Run: headless pygame with SDL's dummy video driver; simulated clock (each Clock.tick advances the game by its frame time, no real sleeping); random seed 0; keys injected as events and as key.get_pressed() state; no mouse input.
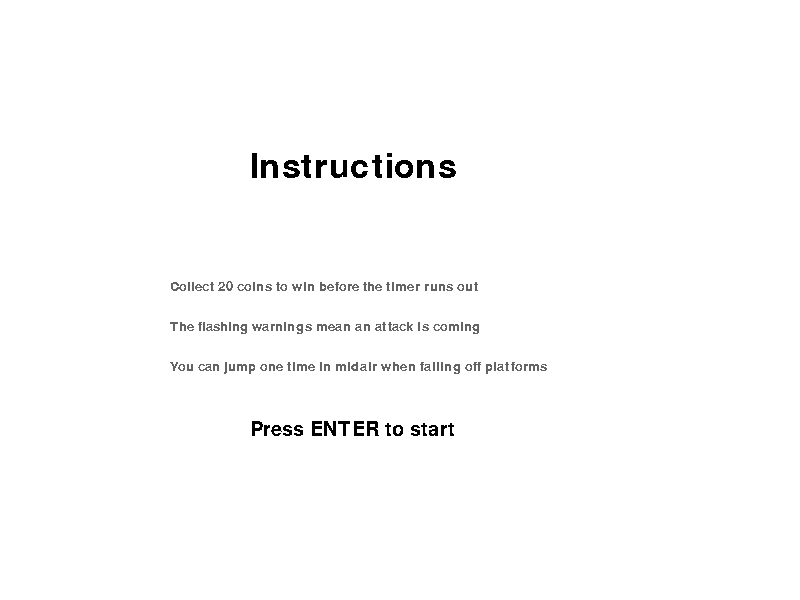
Frame 1 of 4 · flips 1–60 · no input
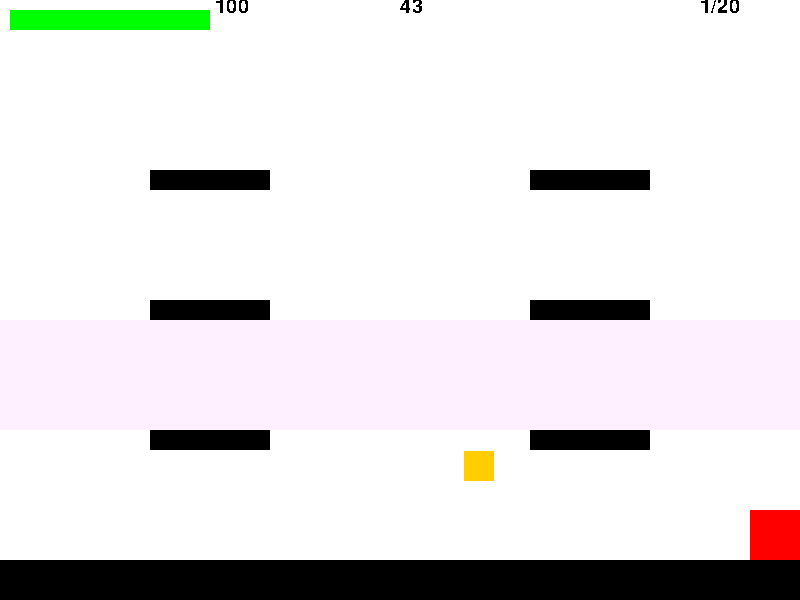
Frame 2 of 4 · flips 61–180 · tapped SPACE, RETURN · held RIGHT (→), D
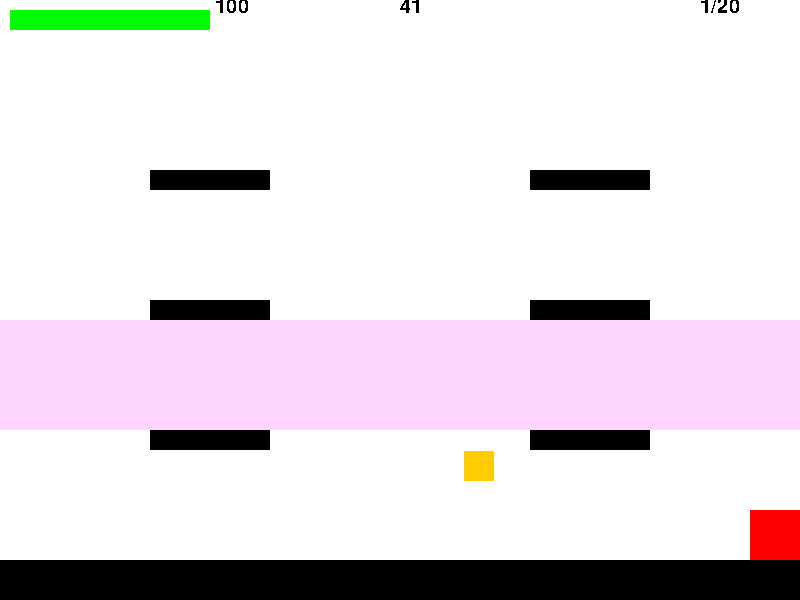
Frame 3 of 4 · flips 181–300 · held DOWN (↓), S
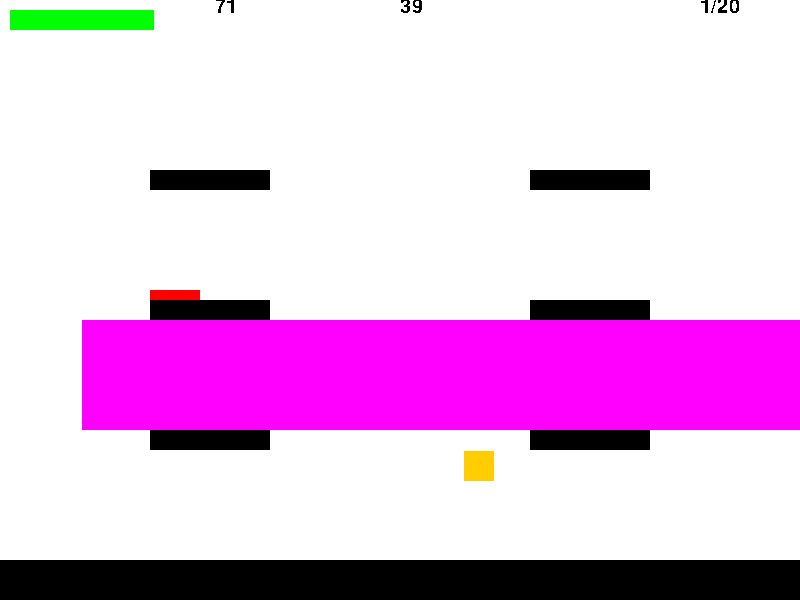
Frame 4 of 4 · flips 301–420 · held LEFT (←), A, UP (↑), W

The pygame program that drew these frames:

import random
import pygame
import sys
import math

pygame.init()
my_font = pygame.font.SysFont('Comic Sans MS', 30)
screen = pygame.display.set_mode((800, 600))
clock = pygame.time.Clock()


floor = pygame.Rect(0, 560, 800, 40)


coin = pygame.Rect(700, 500, 30, 30)
healthbar = pygame.Rect(10, 10, 200, 20)

health = 100
coins = 0
attack_positions = [450, 320, 190]



pos1 = random.choice(attack_positions)
pos2 = random.choice(attack_positions)
pos3 = random.choice(attack_positions)
pos4 = random.choice(attack_positions)
attacks = [
	pygame.Rect(-3000, pos1, 3000, 110),
	pygame.Rect(-3000, pos2, 3000, 110),
	pygame.Rect(-3000, pos3, 3000, 110),
	pygame.Rect(-3000, pos4, 3000, 110),
]
telegraphs = [
	pygame.Rect(-800, pos1, 800, 110),
	pygame.Rect(-800, pos2, 800, 110),
	pygame.Rect(-800, pos3, 800, 110),
	pygame.Rect(-800, pos4, 800, 110),
]


telegraph_surface = pygame.Surface((800, 110), pygame.SRCALPHA) #thanks to stackoverflow for this line

start_time = pygame.time.get_ticks()
attack_speed = 67
attack_started = [False, False, False, False]
attack_done = [False, False, False, False]
telegraph_started = [False, False, False, False]
telegraph_done = [False, False, False, False]
telegraph_show_times = [0, 0, 0, 0]
attack_timings = [2000, 5000, 8000, 11000]
telegraph_timings = [0, 3000, 6000, 9000]

player_rect = pygame.Rect(400, 300, 50, 50)
player_speed = 5

platform_rects = [
    pygame.Rect(150, 430, 120, 20),
    pygame.Rect(150, 300, 120, 20),
    pygame.Rect(150, 170, 120, 20),
    pygame.Rect(530, 430, 120, 20),
    pygame.Rect(530, 300, 120, 20),
    pygame.Rect(530, 170, 120, 20),
]

gravity = 0.5
velocity_y = 0
on_ground = False

title_font = pygame.font.SysFont('Comic Sans MS', 50)
small_font = pygame.font.SysFont('Comic Sans MS', 20)


on_start_screen = True

while on_start_screen:
	for event in pygame.event.get():
		if event.type == pygame.QUIT:
			pygame.quit()
			sys.exit()
		if event.type == pygame.KEYDOWN and event.key == pygame.K_RETURN:
			on_start_screen = False
	screen.fill((255, 255, 255))
	title_text = title_font.render("Instructions", False, (0, 0, 0))
	line1 = small_font.render("Collect 20 coins to win before the timer runs out", False, (100, 100, 100))
	line2 = small_font.render("The flashing warnings mean an attack is coming", False, (100, 100, 100))
	line3 = small_font.render("You can jump one time in midair when falling off platforms", False, (100, 100, 100))
	start_text = my_font.render("Press ENTER to start", False, (0, 0, 0))
	screen.blit(title_text, (250, 150))
	screen.blit(line1, (170, 280))
	screen.blit(line2, (170, 320))
	screen.blit(line3, (170, 360))
	screen.blit(start_text, (250, 420))
	pygame.display.flip()
	clock.tick(60)

start_time = pygame.time.get_ticks()
timer_start = pygame.time.get_ticks()

on_death_screen = False

def on_death():

	while on_death_screen:
		for event in pygame.event.get():
			if event.type == pygame.QUIT:
				pygame.quit()
				sys.exit()
		screen.fill((255, 255, 255))
		title_text = title_font.render("You died :(", False, (0, 0, 0))
		screen.blit(title_text, (250, 150))
		pygame.display.flip()
on_win_screen = False
def on_win():
	while on_win_screen:
		for event in pygame.event.get():
			if event.type == pygame.QUIT:
				pygame.quit()
				sys.exit()
		screen.fill((255, 255, 255))
		title_text = title_font.render("You win :)", False, (0, 0, 0))
		screen.blit(title_text, (250, 150))
		pygame.display.flip()

while True:

	for event in pygame.event.get():
		if event.type == pygame.QUIT:
			pygame.quit()
			sys.exit()

	keys = pygame.key.get_pressed()
	if keys[pygame.K_LEFT]:
		player_rect.x -= player_speed
	if keys[pygame.K_RIGHT]:
		player_rect.x += player_speed
	if keys[pygame.K_UP] and on_ground:
		velocity_y = -12
		on_ground = False
	if keys[pygame.K_DOWN]:
		player_rect.y += player_speed
	for i in range(4):
		if not attack_started[i] and not attack_done[i] and pygame.time.get_ticks() - start_time >= attack_timings[i]:
			attack_started[i] = True
		if not telegraph_started[i] and not telegraph_done[i] and pygame.time.get_ticks() - start_time >= telegraph_timings[i]:
			telegraph_started[i] = True
			telegraphs[i].x = 0
			telegraph_show_times[i] = pygame.time.get_ticks()
	clock.tick(60)

	for i in range(4):
		if attack_started[i] and not telegraph_done[i]:
			telegraph_done[i] = True
			telegraphs[i].x = -800
		if attack_started[i] and not attack_done[i]:
			attacks[i].x += attack_speed
		if attacks[i].x > 800:
			attack_started[i] = False
			attack_done[i] = True
			attacks[i].x = -3000

	if attack_done[0] and attack_done[1] and attack_done[2] and attack_done[3]:
		pos1 = random.choice(attack_positions)
		pos2 = random.choice(attack_positions)
		pos3 = random.choice(attack_positions)
		pos4 = random.choice(attack_positions)
		attacks[0].y = pos1
		attacks[1].y = pos2
		attacks[2].y = pos3
		attacks[3].y = pos4
		telegraphs[0].y = pos1
		telegraphs[1].y = pos2
		telegraphs[2].y = pos3
		telegraphs[3].y = pos4
		for i in range(4):
			attack_done[i] = False
			attacks[i].x = -3000
			telegraph_started[i] = False
			telegraph_done[i] = False
			telegraphs[i].x = -800
			telegraph_show_times[i] = 0
		start_time = pygame.time.get_ticks()

	if coins >= 10:
		telegraph_timings = [0, 2000, 4000, 6000]
		attack_timings = [1000, 3000, 5000, 7000]


	prev_bottom = player_rect.bottom
	velocity_y += gravity
	player_rect.y += velocity_y
	if player_rect.colliderect(floor):
		player_rect.y = floor.y - player_rect.height
		velocity_y = 0
		on_ground = True
	if player_rect.x < 0:
		player_rect.x = 0
	if player_rect.right > 800:
		player_rect.right = 800
	if player_rect.y < 0:
		player_rect.y = 0
	if player_rect.colliderect(coin):
		coins += 1
		coin.x = random.randint(50, 750)
		coin.y = random.randint(50, 500)
	if coin.colliderect(platform_rects[0]) or coin.colliderect(platform_rects[1]) or coin.colliderect(platform_rects[2]) or coin.colliderect(platform_rects[3]) or coin.colliderect(platform_rects[4]) or coin.colliderect(platform_rects[5]):
			coin.x = random.randint(50, 750)
			coin.y = random.randint(50, 500)
	healthbar.width = health * 2
	remaining = 45 - (pygame.time.get_ticks() - timer_start) / 1000.0
	if coins >= 20:
		on_win_screen = True
		on_win()
	if health <= 0 or remaining <= 0:
		on_death_screen = True
		on_death()
	screen.fill((255, 255, 255))
	pygame.draw.rect(screen, (255, 0, 0), player_rect)
	pygame.draw.rect(screen, (0, 0, 0), floor)
	pygame.draw.rect(screen, (255, 205, 0), coin)
	pygame.draw.rect(screen, (0, 255, 0), healthbar)
	for i in range(4):
		telegraph = telegraphs[i]
		if telegraph.x >= 0:
			time_passed = (pygame.time.get_ticks() - telegraph_show_times[i]) / 1000.0 
			alpha = int(64 + 64 * math.sin(time_passed * 12)) #yet again stackoverflow is the goat
			alpha = max(0, min(128, alpha))
			telegraph_surface.fill((255, 0, 255, alpha))
			screen.blit(telegraph_surface, (telegraph.x, telegraph.y))
	for attack in attacks:
		pygame.draw.rect(screen, (255, 0, 255), attack)
		if player_rect.colliderect(attack):
			health -= 1
	for platform in platform_rects:
		pygame.draw.rect(screen, (0, 0, 0), platform)
		if player_rect.colliderect(platform) and velocity_y > 0 and prev_bottom <= platform.top + 10:
			player_rect.y = platform.y - player_rect.height
			velocity_y = 0
			on_ground = True

	text_surface = my_font.render(str(health), False, (0, 0, 0))
	timer_text = my_font.render(str(int(remaining)), False, (0, 0, 0))
	coins_text = my_font.render(str(coins) + "/20", False, (0, 0, 0))
	screen.blit(text_surface, (215, -3))
	screen.blit(timer_text, (400, -3))
	screen.blit(coins_text, (700, -3))

	pygame.display.flip()
